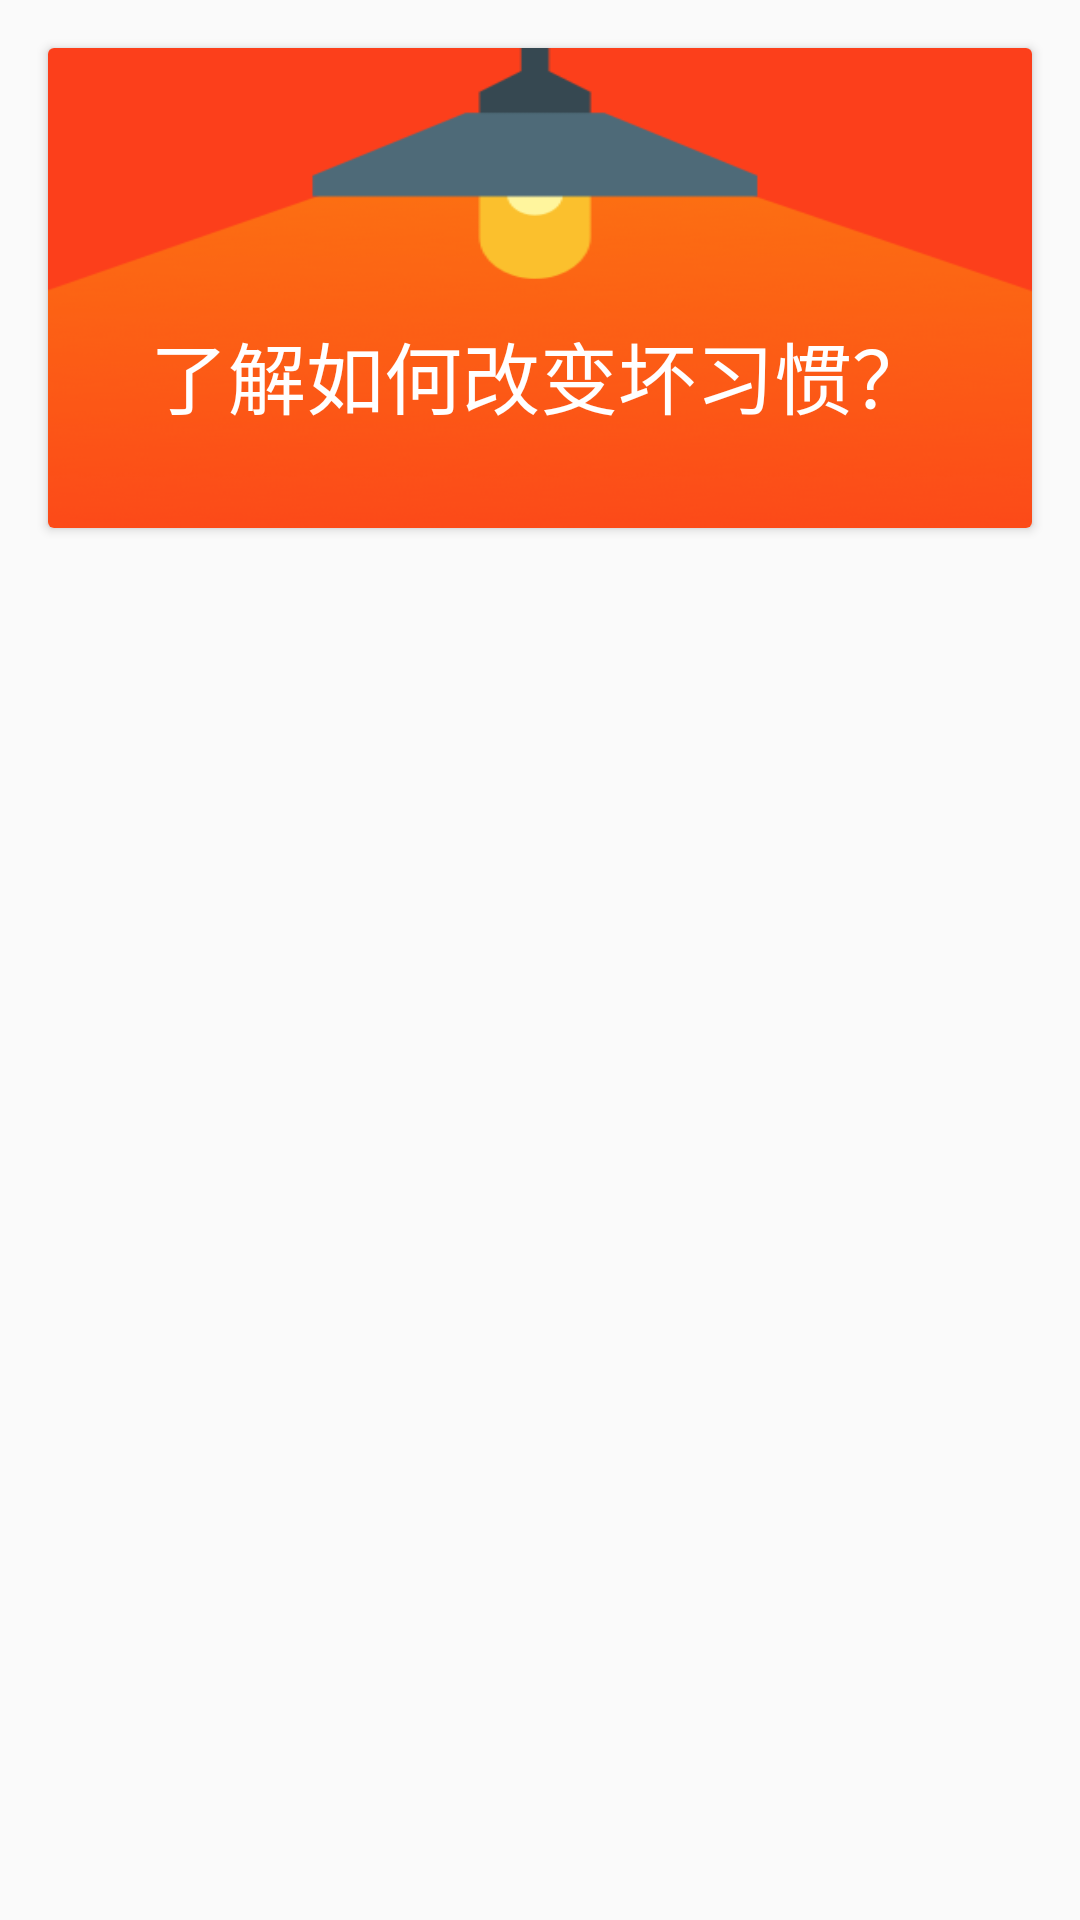

Here is an Android app screen rendered from its layout file. Give the layout XML and the strings, colors and styles it references.
<!-- AndroidManifest.xml: application theme AppTheme -->
<!-- res/layout/fragment_task.xml -->
<?xml version="1.0" encoding="utf-8"?>
<LinearLayout xmlns:android="http://schemas.android.com/apk/res/android"
              android:layout_width="match_parent"
              android:layout_height="match_parent"
              android:isScrollContainer="true"
              android:orientation="vertical">

    
    <android.support.v7.widget.CardView
        android:id="@+id/cv_message"
        android:layout_width="match_parent"
        android:layout_height="160dp"
        android:layout_margin="16dp">

        <RelativeLayout
            android:background="@drawable/bg_task_message"
            android:layout_width="match_parent"
            android:layout_height="match_parent">

            <TextView
                android:textColor="@color/material_color_white"
                android:id="@+id/tv_message"
                android:layout_width="match_parent"
                android:layout_height="match_parent"
                android:text="了解如何改变坏习惯？"
                android:layout_marginTop="90dp"
                android:gravity="center_horizontal"
                android:textSize="26sp"/>
        </RelativeLayout>

    </android.support.v7.widget.CardView>


    <android.support.v7.widget.RecyclerView
        android:id="@+id/rv_tasks"
        android:layout_width="match_parent"
        android:layout_height="match_parent"
        android:scrollbars="vertical"/>
    

</LinearLayout>
<!-- resources referenced by this layout -->
<resources>
  <color name="material_color_white">#FFFFFF</color>
  <!-- drawable bg_task_message: png bitmap (drawable, 5198 bytes) -->
  <style name="AppTheme" parent="Theme.AppCompat.Light.DarkActionBar">
          
          <item name="colorPrimary">@color/colorPrimary</item>
          <item name="colorPrimaryDark">@color/colorPrimaryDark</item>
          <item name="colorAccent">@color/colorAccent</item>
      </style>
  <color name="colorPrimary">#ff007b</color>
  <color name="colorPrimaryDark">#ff007b</color>
  <color name="colorAccent">#d10165</color>
</resources>
